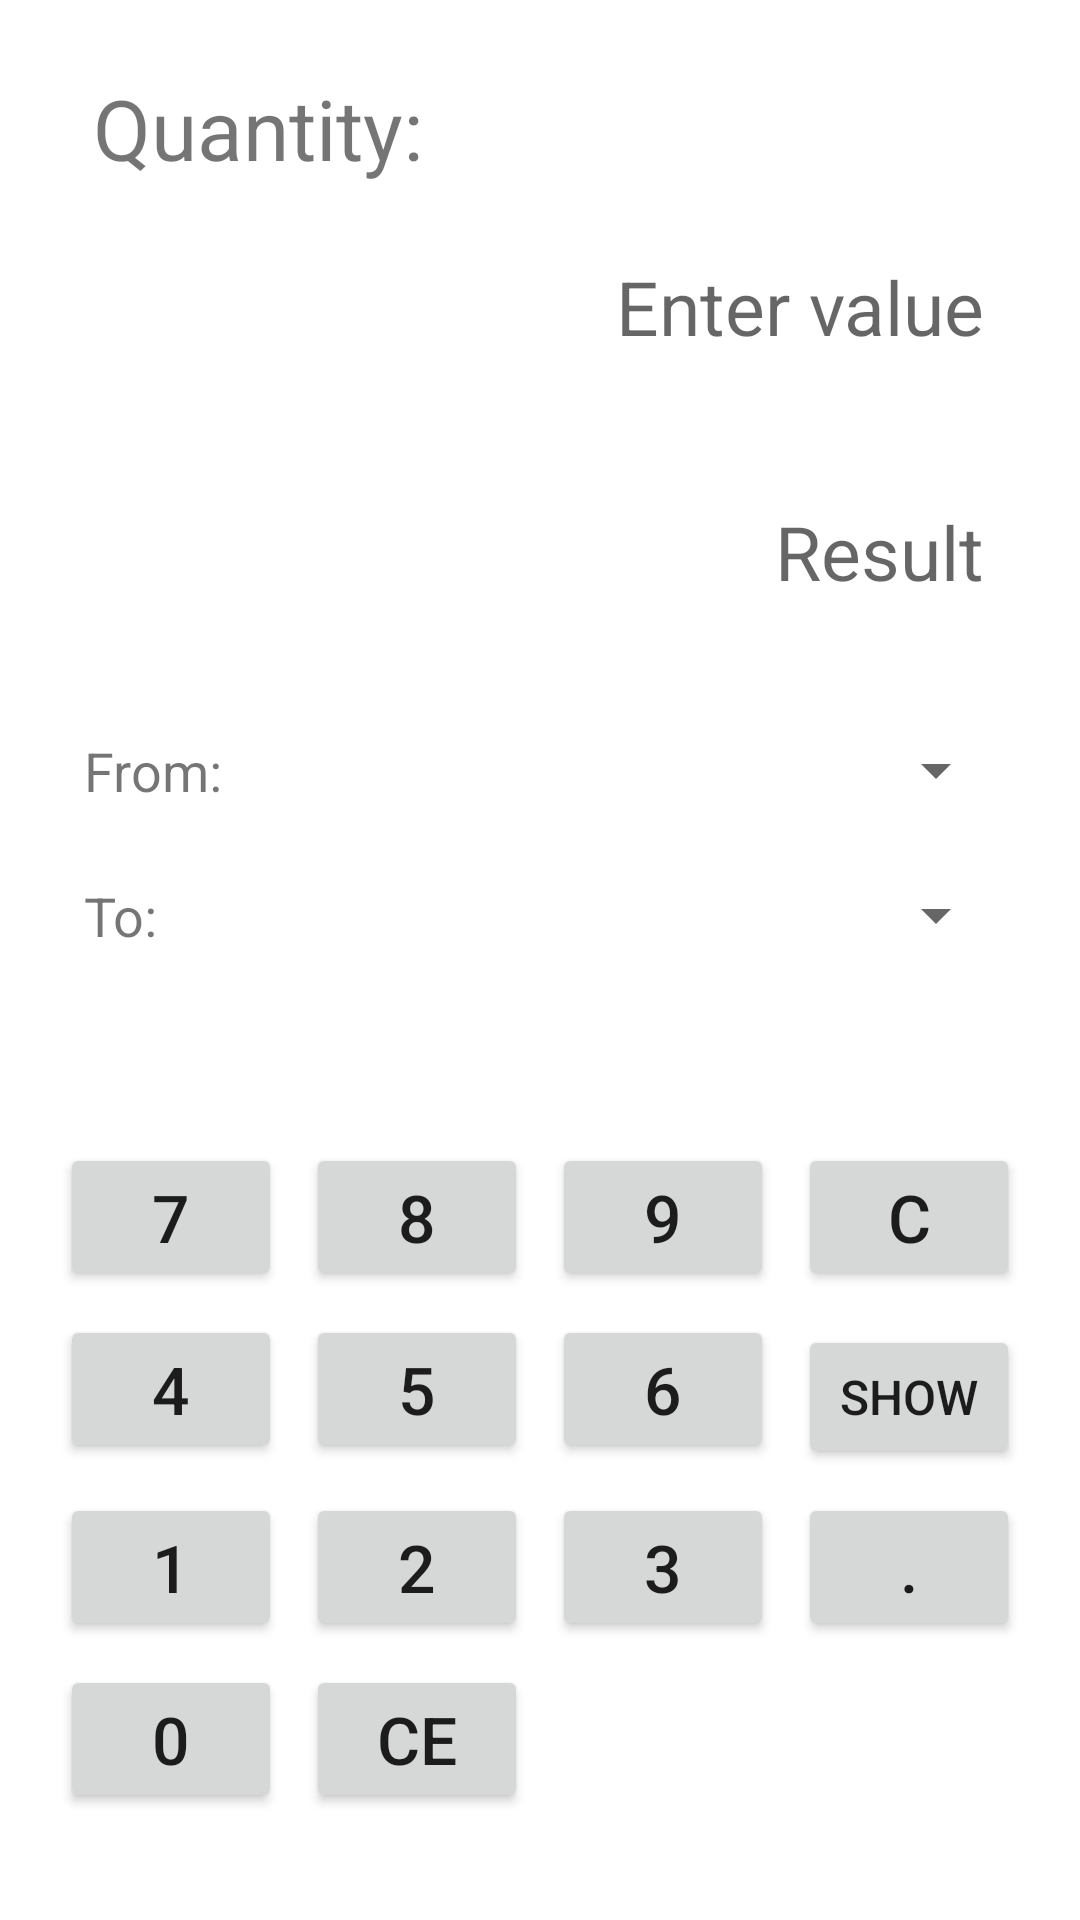

Layout XML and referenced resources for this Android screen:
<!-- AndroidManifest.xml: application theme Theme.UnitMaster -->
<!-- res/layout/activity_conversion.xml -->
<?xml version="1.0" encoding="utf-8"?>
<LinearLayout xmlns:android="http://schemas.android.com/apk/res/android"
    xmlns:tools="http://schemas.android.com/tools"
    android:layout_width="match_parent"
    android:layout_height="match_parent"
    android:orientation="vertical"
    android:padding="16dp"
    tools:context=".ConversionActivity"
    android:layout_gravity="center">

    <TextView
        android:id="@+id/conversionTitle"
        android:layout_width="match_parent"
        android:layout_height="wrap_content"
        android:text=" Quantity: "
        android:textSize="28sp"
        android:layout_margin="4dp"
        android:padding="4dp"
        />

    
    <LinearLayout
        android:layout_width="match_parent"
        android:layout_height="wrap_content"
        android:orientation="vertical"
        >

        <EditText
            android:id="@+id/editTextValue"
            android:layout_width="match_parent"
            android:layout_height="wrap_content"
            android:hint="Enter value"
            android:inputType="numberDecimal"
            android:enabled="false"
            android:gravity="end"
            android:textSize="25sp"
            android:padding="16dp"
            android:background="@android:color/transparent"
            android:layout_marginBottom="16dp"
            />

        
        <TextView
            android:id="@+id/textViewResult"
            android:layout_width="match_parent"
            android:layout_height="wrap_content"
            android:hint="Result"
            android:gravity="end"
            android:textSize="25sp"
            android:padding="16dp"
            android:layout_marginBottom="16dp"
            android:background="@android:color/transparent"
            android:textColor="@android:color/black"/>

        
        <LinearLayout
            android:layout_width="match_parent"
            android:layout_height="wrap_content"
            android:layout_margin="8dp"
            >

            <TextView
                android:layout_width="60dp"
                android:layout_height="wrap_content"
                android:textSize="18sp"
                android:text="From:"
                android:padding="4dp"
                />

            <Spinner
                android:id="@+id/spinnerFromUnit"
                android:layout_width="match_parent"
                android:layout_height="match_parent"
                android:padding="4dp"
                android:layout_marginLeft="2dp"
                />

        </LinearLayout>


        
        <LinearLayout
            android:layout_width="match_parent"
            android:layout_height="wrap_content"
            android:layout_margin="8dp"
            >

            <TextView
                android:layout_width="60dp"
                android:layout_height="wrap_content"
                android:textSize="18sp"
                android:text="To:"
                android:padding="4dp"
                />

            <Spinner
                android:id="@+id/spinnerToUnit"
                android:layout_width="match_parent"
                android:layout_height="match_parent"
                android:padding="4dp"
                android:layout_marginLeft="2dp"
                />

        </LinearLayout>

    </LinearLayout>


    
    <LinearLayout
        android:layout_width="match_parent"
        android:layout_height="match_parent"
        android:layout_gravity="center_vertical"
        >
        <GridLayout
            android:id="@+id/gridLayoutButtons"
            android:layout_width="match_parent"
            android:layout_height="wrap_content"
            android:columnCount="4"
            android:rowCount="5"
            android:layout_marginTop="16dp"
            android:alignmentMode="alignMargins"
            android:useDefaultMargins="true"
            android:layout_gravity="center_vertical"
            >

            
            <Button
                android:id="@+id/button7"
                android:layout_width="0dp"
                android:layout_height="wrap_content"
                android:layout_columnWeight="1"
                android:text="7"
                android:textSize="22sp"/>

            <Button
                android:id="@+id/button8"
                android:layout_width="0dp"
                android:layout_height="wrap_content"
                android:layout_columnWeight="1"
                android:text="8"
                android:textSize="22sp"/>

            <Button
                android:id="@+id/button9"
                android:layout_width="0dp"
                android:layout_height="wrap_content"
                android:layout_columnWeight="1"
                android:text="9"
                android:textSize="22sp"/>

            <Button
                android:id="@+id/buttonClear"
                android:layout_width="0dp"
                android:layout_height="wrap_content"
                android:layout_columnWeight="1"
                android:text="C"
                android:textSize="22sp"/>

            
            <Button
                android:id="@+id/button4"
                android:layout_width="0dp"
                android:layout_height="wrap_content"
                android:layout_columnWeight="1"
                android:text="4"
                android:textSize="22sp"/>

            <Button
                android:id="@+id/button5"
                android:layout_width="0dp"
                android:layout_height="wrap_content"
                android:layout_columnWeight="1"
                android:text="5"
                android:textSize="22sp"/>

            <Button
                android:id="@+id/button6"
                android:layout_width="0dp"
                android:layout_height="wrap_content"
                android:layout_columnWeight="1"
                android:text="6"
                android:textSize="22sp"/>

            <Button
                android:id="@+id/buttonConvert"
                android:layout_width="0dp"
                android:layout_height="wrap_content"
                android:layout_columnWeight="1"
                android:text="Show"
                android:textSize="16sp"/>

            
            <Button
                android:id="@+id/button1"
                android:layout_width="0dp"
                android:layout_height="wrap_content"
                android:layout_columnWeight="1"
                android:text="1"
                android:textSize="22sp"/>

            <Button
                android:id="@+id/button2"
                android:layout_width="0dp"
                android:layout_height="wrap_content"
                android:layout_columnWeight="1"
                android:text="2"
                android:textSize="22sp"/>

            <Button
                android:id="@+id/button3"
                android:layout_width="0dp"
                android:layout_height="wrap_content"
                android:layout_columnWeight="1"
                android:text="3"
                android:textSize="22sp"/>

            <Button
                android:id="@+id/buttonDot"
                android:layout_width="0dp"
                android:layout_height="wrap_content"
                android:layout_columnWeight="1"
                android:text="."
                android:textSize="22sp"/>

            
            <Button
                android:id="@+id/button0"
                android:layout_width="0dp"
                android:layout_height="wrap_content"
                android:layout_columnWeight="1"
                android:text="0"
                android:textSize="22sp"/>

            <Button
                android:id="@+id/buttonCancel"
                android:layout_width="0dp"
                android:layout_height="wrap_content"
                android:layout_columnWeight="1"
                android:text="CE"
                android:textSize="22sp"/>

        </GridLayout>
    </LinearLayout>

</LinearLayout>
<!-- resources referenced by this layout -->
<resources>
  <style name="Theme.UnitMaster" parent="Theme.MaterialComponents.Light.NoActionBar">
          
          <item name="colorPrimary">#1D597D</item>
          <item name="colorPrimaryVariant">#FFFFFF</item>
          <item name="colorOnPrimary">#B3E3E6</item>
          
          <item name="colorSecondary">#83B6B9</item>
          <item name="colorSecondaryVariant">#83B6B9</item>
          <item name="colorOnSecondary">@color/white</item>
          
          <item name="android:statusBarColor">?attr/colorPrimaryVariant</item>
          
      </style>
  <!-- not gathered from this repository: default colours our renderer supplied (Android Studio template values) -->
  <color name="white">#FFFFFFFF</color>
</resources>
